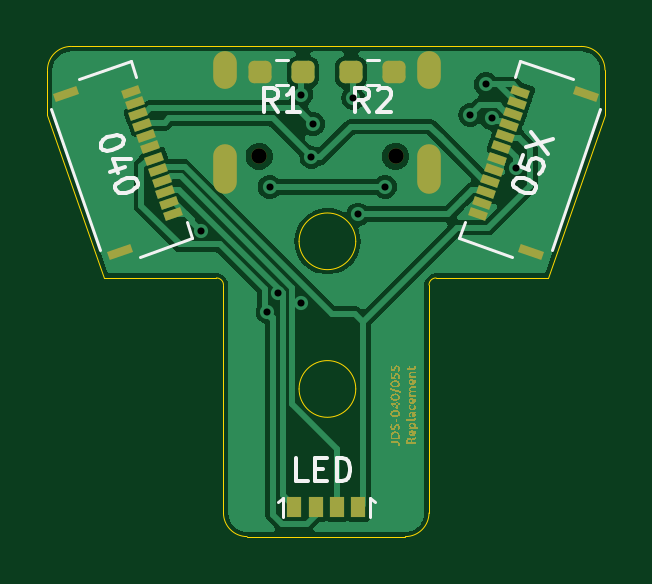
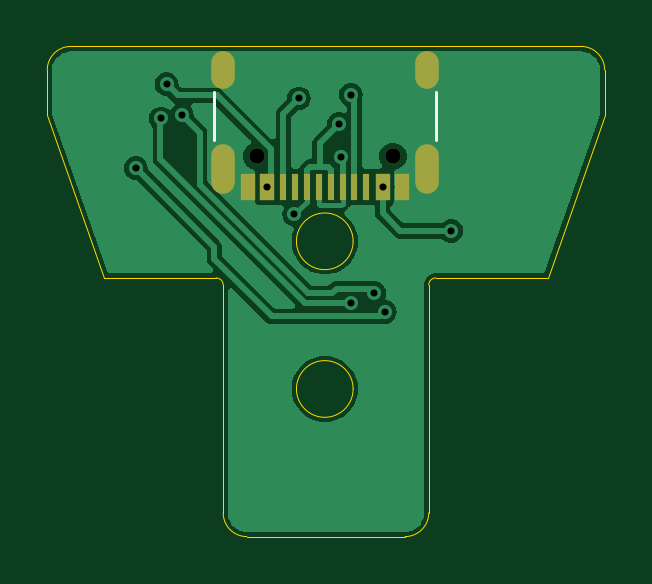
Circuit board: 9 layer files. Board 23.6 x 20.8 mm.
- bottom_copper: 040 055-B_Cu.gbr (24627 bytes)
- bottom_mask: 040 055-B_Mask.gbr (1203 bytes)
- bottom_silk: 040 055-B_Silkscreen.gbr (592 bytes)
- outline: 040 055-Edge_Cuts.gbr (1733 bytes)
- top_copper: 040 055-F_Cu.gbr (34829 bytes)
- top_mask: 040 055-F_Mask.gbr (31334 bytes)
- top_silk: 040 055-F_Silkscreen.gbr (8210 bytes)
- drill: 040 055-NPTH.drl (362 bytes)
- drill: 040 055-PTH.drl (811 bytes)

=== bottom_copper: 040 055-B_Cu.gbr (24627 bytes, source omitted) ===
=== bottom_mask: 040 055-B_Mask.gbr ===
%TF.GenerationSoftware,KiCad,Pcbnew,9.0.0*%
%TF.CreationDate,2025-08-30T20:51:20+01:00*%
%TF.ProjectId,040 055,30343020-3035-4352-9e6b-696361645f70,rev?*%
%TF.SameCoordinates,Original*%
%TF.FileFunction,Soldermask,Bot*%
%TF.FilePolarity,Negative*%
%FSLAX46Y46*%
G04 Gerber Fmt 4.6, Leading zero omitted, Abs format (unit mm)*
G04 Created by KiCad (PCBNEW 9.0.0) date 2025-08-30 20:51:20*
%MOMM*%
%LPD*%
G01*
G04 APERTURE LIST*
%ADD10C,0.650000*%
%ADD11R,0.600000X1.150000*%
%ADD12R,0.300000X1.150000*%
%ADD13O,1.000000X1.600000*%
%ADD14O,1.000000X2.100000*%
G04 APERTURE END LIST*
D10*
%TO.C,J1*%
X135710000Y-69650000D03*
X141490000Y-69650000D03*
D11*
X135350000Y-70945000D03*
X136150000Y-70945000D03*
D12*
X137350000Y-70945000D03*
X138350000Y-70945000D03*
X138850000Y-70945000D03*
X139850000Y-70945000D03*
D11*
X141050000Y-70945000D03*
X141850000Y-70945000D03*
X141850000Y-70945000D03*
X141050000Y-70945000D03*
D12*
X140350000Y-70945000D03*
X139350000Y-70945000D03*
X137850000Y-70945000D03*
X136850000Y-70945000D03*
D11*
X136150000Y-70945000D03*
X135350000Y-70945000D03*
D13*
X134280000Y-66000000D03*
D14*
X134280000Y-70180000D03*
D13*
X142920000Y-66000000D03*
D14*
X142920000Y-70180000D03*
%TD*%
M02*

=== bottom_silk: 040 055-B_Silkscreen.gbr ===
%TF.GenerationSoftware,KiCad,Pcbnew,9.0.0*%
%TF.CreationDate,2025-08-30T20:51:20+01:00*%
%TF.ProjectId,040 055,30343020-3035-4352-9e6b-696361645f70,rev?*%
%TF.SameCoordinates,Original*%
%TF.FileFunction,Legend,Bot*%
%TF.FilePolarity,Positive*%
%FSLAX46Y46*%
G04 Gerber Fmt 4.6, Leading zero omitted, Abs format (unit mm)*
G04 Created by KiCad (PCBNEW 9.0.0) date 2025-08-30 20:51:20*
%MOMM*%
%LPD*%
G01*
G04 APERTURE LIST*
%ADD10C,0.120000*%
G04 APERTURE END LIST*
D10*
%TO.C,J1*%
X133900000Y-68950000D02*
X133900000Y-66950000D01*
X143300000Y-68950000D02*
X143300000Y-66950000D01*
%TD*%
M02*

=== outline: 040 055-Edge_Cuts.gbr ===
%TF.GenerationSoftware,KiCad,Pcbnew,9.0.0*%
%TF.CreationDate,2025-08-30T20:51:20+01:00*%
%TF.ProjectId,040 055,30343020-3035-4352-9e6b-696361645f70,rev?*%
%TF.SameCoordinates,Original*%
%TF.FileFunction,Profile,NP*%
%FSLAX46Y46*%
G04 Gerber Fmt 4.6, Leading zero omitted, Abs format (unit mm)*
G04 Created by KiCad (PCBNEW 9.0.0) date 2025-08-30 20:51:20*
%MOMM*%
%LPD*%
G01*
G04 APERTURE LIST*
%TA.AperFunction,Profile*%
%ADD10C,0.050000*%
%TD*%
G04 APERTURE END LIST*
D10*
X147950001Y-74800000D02*
X143200000Y-74800000D01*
X147950001Y-74800000D02*
X150350000Y-67900000D01*
X139800000Y-73250000D02*
G75*
G02*
X137400000Y-73250000I-1200000J0D01*
G01*
X137400000Y-73250000D02*
G75*
G02*
X139800000Y-73250000I1200000J0D01*
G01*
X149350000Y-65000000D02*
G75*
G02*
X150350000Y-66000000I0J-1000000D01*
G01*
X133900000Y-74800001D02*
X129149999Y-74800001D01*
X126750000Y-66000000D02*
G75*
G02*
X127750000Y-65000000I1000000J0D01*
G01*
X135200000Y-85750000D02*
X141900000Y-85750000D01*
X149350000Y-65000000D02*
X127750000Y-65000000D01*
X150350000Y-66000000D02*
X150350000Y-67900000D01*
X142900000Y-84750000D02*
G75*
G02*
X141900000Y-85750000I-1000000J0D01*
G01*
X142900000Y-84750000D02*
X142900000Y-75100000D01*
X135200000Y-85750000D02*
G75*
G02*
X134200000Y-84750000I0J1000000D01*
G01*
X129149999Y-74800001D02*
X126750000Y-67900000D01*
X139800000Y-79500000D02*
G75*
G02*
X137400000Y-79500000I-1200000J0D01*
G01*
X137400000Y-79500000D02*
G75*
G02*
X139800000Y-79500000I1200000J0D01*
G01*
X142900000Y-75100000D02*
G75*
G02*
X143200000Y-74800000I300000J0D01*
G01*
X133900000Y-74800000D02*
G75*
G02*
X134200000Y-75100000I0J-300000D01*
G01*
X134200000Y-75100000D02*
X134200000Y-84750000D01*
X126750000Y-66000000D02*
X126750000Y-67900000D01*
M02*

=== top_copper: 040 055-F_Cu.gbr (34829 bytes, source omitted) ===
=== top_mask: 040 055-F_Mask.gbr (31334 bytes, source omitted) ===
=== top_silk: 040 055-F_Silkscreen.gbr (8210 bytes, source omitted) ===
=== drill: 040 055-NPTH.drl ===
M48
; DRILL file {KiCad 9.0.0} date 2025-08-30T20:51:22+0100
; FORMAT={-:-/ absolute / inch / decimal}
; #@! TF.CreationDate,2025-08-30T20:51:22+01:00
; #@! TF.GenerationSoftware,Kicad,Pcbnew,9.0.0
; #@! TF.FileFunction,NonPlated,1,2,NPTH
FMAT,2
INCH
; #@! TA.AperFunction,NonPlated,NPTH,ComponentDrill
T1C0.0256
%
G90
G05
T1
X5.3429Y-2.7421
X5.5705Y-2.7421
M30

=== drill: 040 055-PTH.drl ===
M48
; DRILL file {KiCad 9.0.0} date 2025-08-30T20:51:22+0100
; FORMAT={-:-/ absolute / inch / decimal}
; #@! TF.CreationDate,2025-08-30T20:51:22+01:00
; #@! TF.GenerationSoftware,Kicad,Pcbnew,9.0.0
; #@! TF.FileFunction,Plated,1,2,PTH
FMAT,2
INCH
; #@! TA.AperFunction,Plated,PTH,ViaDrill
T1C0.0118
; #@! TA.AperFunction,Plated,PTH,ComponentDrill
T2C0.0236
%
G90
G05
T1
X5.2458Y-2.8664
X5.3568Y-3.0015
X5.3602Y-2.7931
X5.3745Y-2.97
X5.4132Y-2.9864
X5.4134Y-2.6398
X5.4301Y-2.7441
X5.4331Y-2.6885
X5.5Y-2.6457
X5.5074Y-2.8391
X5.5531Y-2.7931
X5.6949Y-2.6732
X5.7205Y-2.622
X5.7303Y-2.6791
X5.7717Y-2.7618
T2
G00X5.2866Y-2.5866
M15
G01X5.2866Y-2.6102
M16
G05
G00X5.2866Y-2.7413
M15
G01X5.2866Y-2.7846
M16
G05
G00X5.6268Y-2.5866
M15
G01X5.6268Y-2.6102
M16
G05
G00X5.6268Y-2.7413
M15
G01X5.6268Y-2.7846
M16
G05
M30

